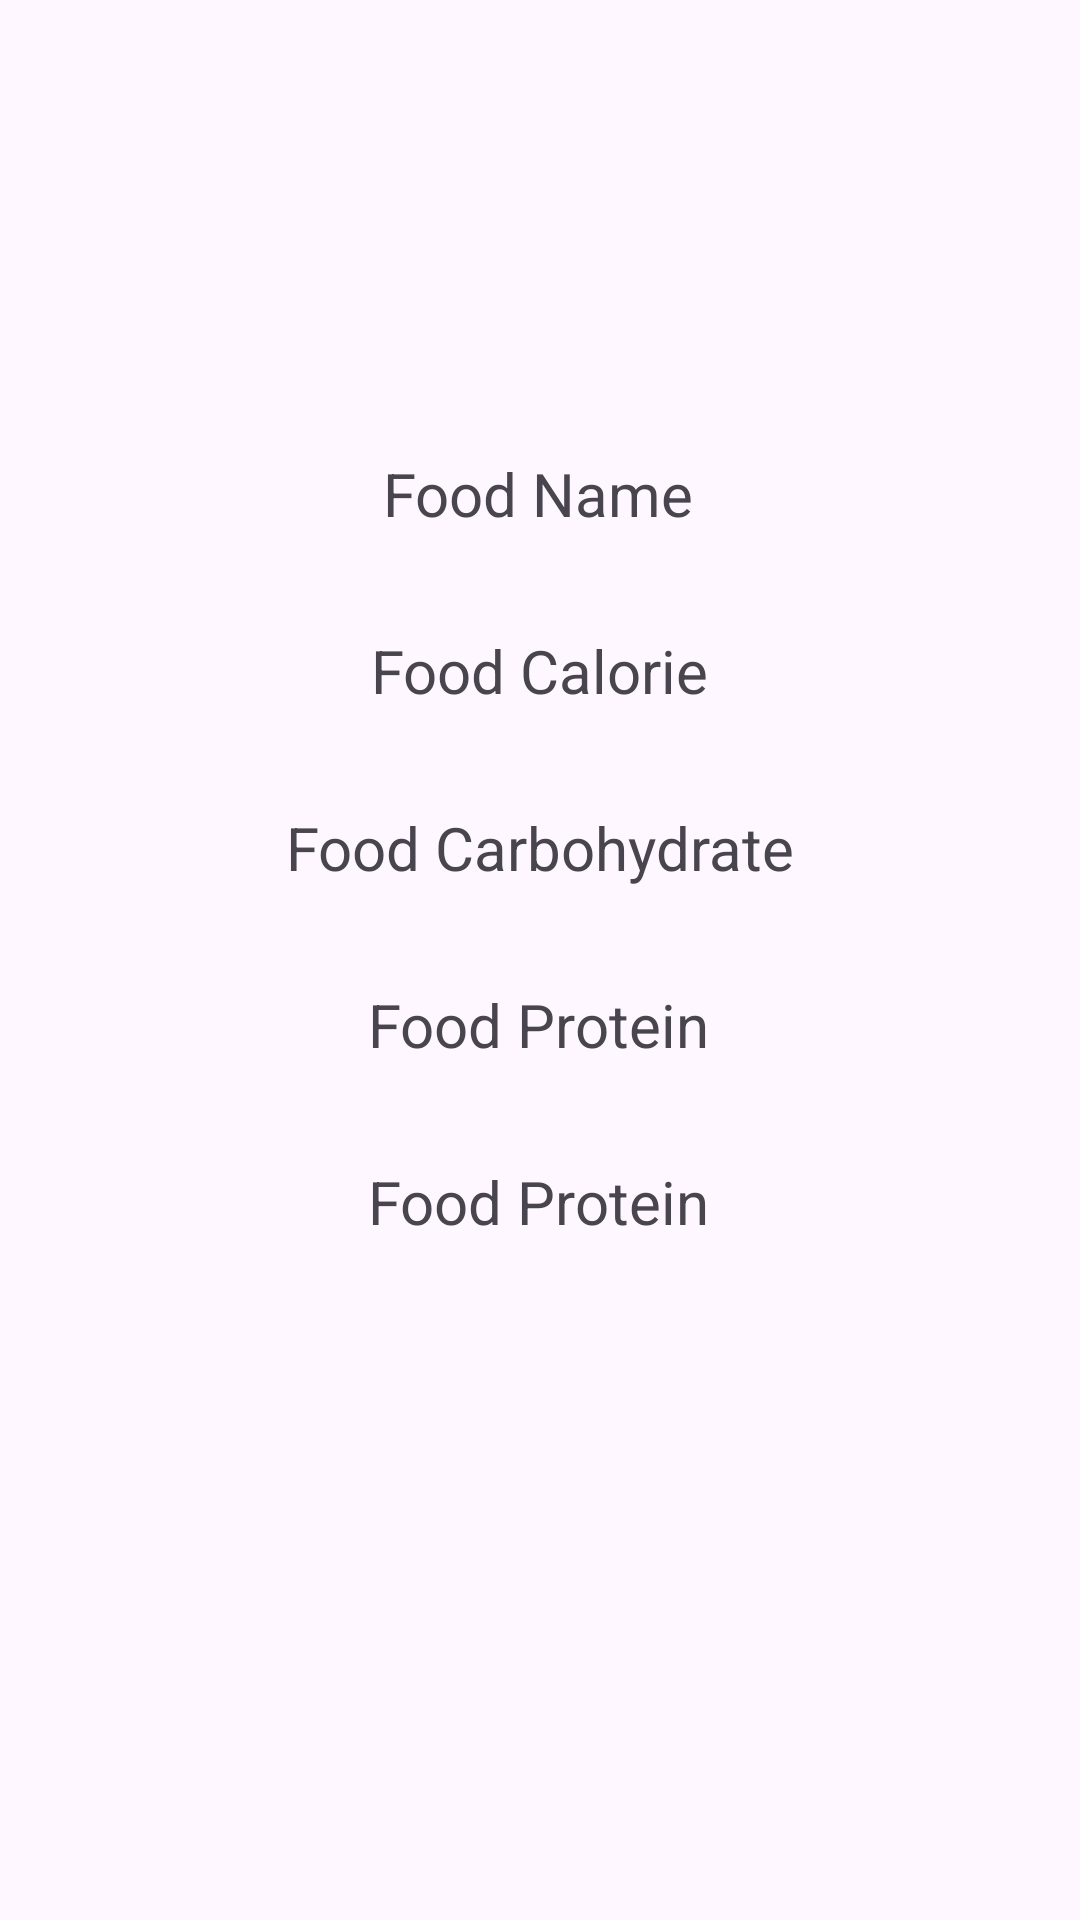

Reconstruct the res/layout file that produces this screen, plus the resources it refers to.
<!-- AndroidManifest.xml: application theme Theme.HealthFood -->
<!-- res/layout/fragment_food_detail.xml -->
<?xml version="1.0" encoding="utf-8"?>
<androidx.constraintlayout.widget.ConstraintLayout
    xmlns:android="http://schemas.android.com/apk/res/android"
    xmlns:app="http://schemas.android.com/apk/res-auto"
    xmlns:tools="http://schemas.android.com/tools"
    android:layout_width="match_parent"
    android:layout_height="match_parent"
    tools:context=".View.FoodDetailFragment">


    <ImageView
        android:id="@+id/foodImage"
        android:layout_width="match_parent"
        android:layout_height="wrap_content"
        android:layout_marginStart="50dp"
        android:layout_marginTop="101dp"
        android:layout_marginEnd="50dp"
        android:src="@drawable/ic_launcher_background"
        app:layout_constraintEnd_toEndOf="parent"
        app:layout_constraintStart_toStartOf="parent"
        app:layout_constraintTop_toTopOf="parent" />

    <TextView
        android:id="@+id/foodName"
        android:layout_width="wrap_content"
        android:layout_height="wrap_content"
        android:layout_marginTop="50dp"
        android:text="Food Name"
        android:textSize="20sp"
        app:layout_constraintEnd_toEndOf="parent"
        app:layout_constraintHorizontal_bias="0.498"
        app:layout_constraintStart_toStartOf="parent"
        app:layout_constraintTop_toBottomOf="@+id/foodImage" />

    <TextView
        android:id="@+id/foodCalorie"
        android:layout_width="wrap_content"
        android:layout_height="wrap_content"
        android:layout_marginTop="32dp"
        android:text="Food Calorie"
        android:textSize="20sp"
        app:layout_constraintEnd_toEndOf="parent"
        app:layout_constraintStart_toStartOf="parent"
        app:layout_constraintTop_toBottomOf="@+id/foodName" />

    <TextView
        android:id="@+id/foodCarbohydrate"
        android:layout_width="wrap_content"
        android:layout_height="wrap_content"
        android:layout_marginTop="32dp"
        android:text="Food Carbohydrate"
        android:textSize="20sp"
        app:layout_constraintEnd_toEndOf="parent"
        app:layout_constraintStart_toStartOf="parent"
        app:layout_constraintTop_toBottomOf="@id/foodCalorie" />

    <TextView
        android:id="@+id/foodProtein"
        android:layout_width="wrap_content"
        android:layout_height="wrap_content"
        android:layout_marginTop="32dp"
        android:text="Food Protein"
        android:textSize="20sp"
        app:layout_constraintEnd_toEndOf="parent"
        app:layout_constraintHorizontal_bias="0.498"
        app:layout_constraintStart_toStartOf="parent"
        app:layout_constraintTop_toBottomOf="@+id/foodCarbohydrate" />
    <TextView
        android:id="@+id/foodOil"
        android:layout_width="wrap_content"
        android:layout_height="wrap_content"
        android:layout_marginTop="32dp"
        android:text="Food Protein"
        android:textSize="20sp"
        app:layout_constraintEnd_toEndOf="parent"
        app:layout_constraintHorizontal_bias="0.498"
        app:layout_constraintStart_toStartOf="parent"
        app:layout_constraintTop_toBottomOf="@+id/foodProtein" />


</androidx.constraintlayout.widget.ConstraintLayout>
<!-- resources referenced by this layout -->
<resources>
  <style name="Theme.HealthFood" parent="Base.Theme.HealthFood" />
  <style name="Base.Theme.HealthFood" parent="Theme.Material3.DayNight.NoActionBar">
          
          
      </style>
</resources>
